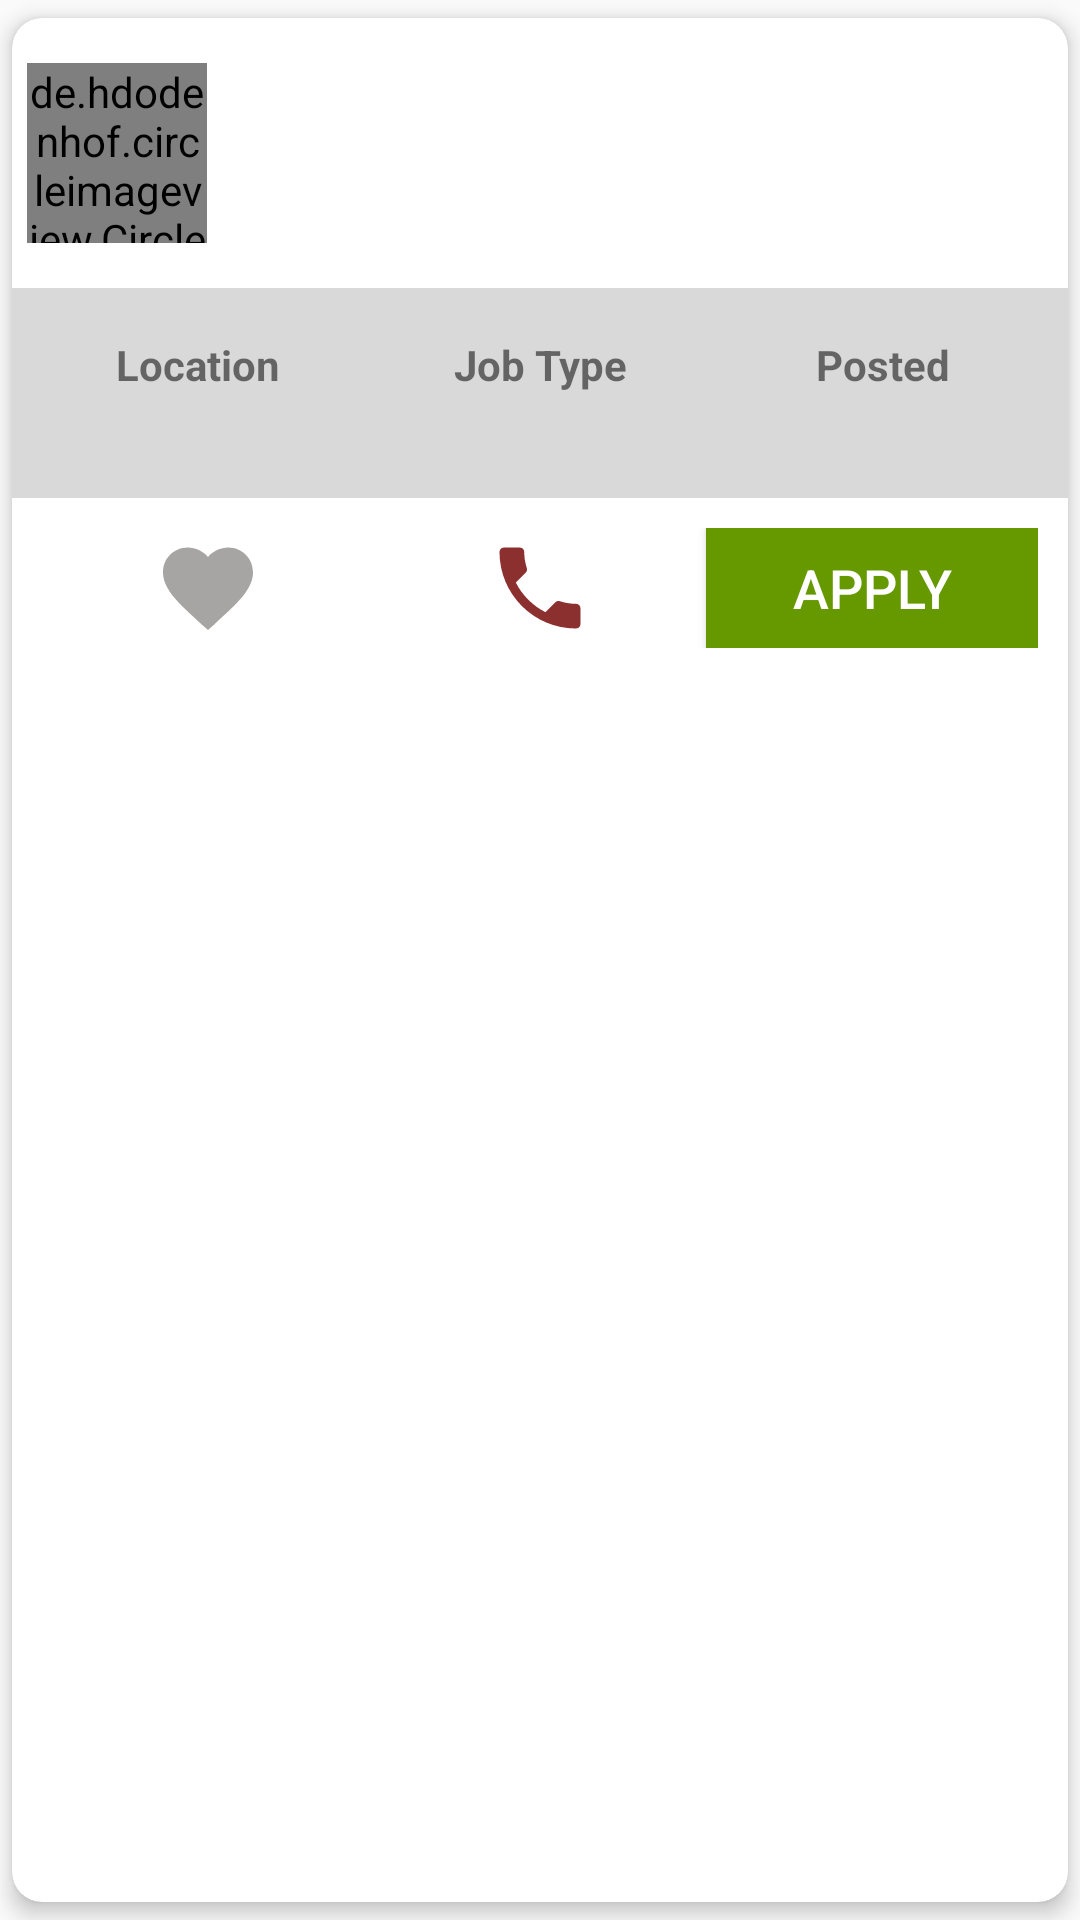

Write the Android layout XML for this screen, with the resource values it uses.
<!-- AndroidManifest.xml: application theme AppTheme -->
<!-- res/layout/job_list_content.xml -->
<?xml version="1.0" encoding="utf-8"?>
<android.support.v7.widget.CardView xmlns:android="http://schemas.android.com/apk/res/android"
    xmlns:app="http://schemas.android.com/apk/res-auto"
    android:layout_width="match_parent"
    android:layout_height="240dp"
    app:cardCornerRadius="10dp"
    app:cardElevation="4dp"
    app:cardPreventCornerOverlap="false"
    app:cardUseCompatPadding="true">

    <LinearLayout
        android:layout_width="wrap_content"
        android:layout_height="wrap_content"
        android:layout_margin="0dp"
        android:background="@android:color/transparent"
        android:orientation="vertical"
        android:padding="0dp">


        <FrameLayout
            android:layout_width="match_parent"
            android:layout_height="90dp"
            android:layout_margin="0dp"
            android:background="@drawable/title_background">

            <LinearLayout
                android:layout_width="match_parent"
                android:layout_height="match_parent"
                android:orientation="horizontal">

                <de.hdodenhof.circleimageview.CircleImageView
                    android:id="@+id/job_logo"
                    android:layout_width="60dp"
                    android:layout_height="60dp"
                    android:layout_gravity="center_vertical"
                    android:layout_margin="5dp"
                    android:src="@drawable/landscape" />

                <LinearLayout
                    android:layout_width="wrap_content"
                    android:layout_height="wrap_content"
                    android:layout_gravity="center_vertical"
                    android:orientation="vertical">


                    <TextView
                        android:id="@+id/job_title"
                        android:layout_width="wrap_content"
                        android:layout_height="wrap_content"
                        android:textColor="@android:color/white"
                        android:textSize="21sp"
                        android:textStyle="bold" />


                    <TextView
                        android:id="@+id/job_description"
                        android:layout_width="wrap_content"
                        android:layout_height="wrap_content"
                        android:textColor="@android:color/white"
                        android:textStyle="italic" />
                </LinearLayout>
            </LinearLayout>
        </FrameLayout>

        <FrameLayout
            android:layout_width="match_parent"
            android:layout_height="70dp"
            android:background="#d9d9d9">


            <TableLayout
                android:layout_width="match_parent"
                android:layout_height="match_parent"
                android:layout_margin="0dp"
                android:gravity="center_vertical"
                android:padding="5dp"
                android:stretchColumns="1">

                <TableRow android:layout_height="wrap_content">

                    <TextView
                        android:layout_width="0dp"
                        android:layout_height="wrap_content"
                        android:layout_weight="1"
                        android:text="@string/location"
                        android:textAlignment="center"
                        android:textStyle="bold" />


                    <TextView
                        android:layout_width="0dp"
                        android:layout_height="wrap_content"
                        android:layout_weight="1"
                        android:text="@string/job_type"
                        android:textAlignment="center"
                        android:textStyle="bold" />

                    <TextView
                        android:layout_width="0dp"
                        android:layout_height="wrap_content"
                        android:layout_weight="1"
                        android:text="@string/job_time"
                        android:textAlignment="center"
                        android:textStyle="bold" />

                </TableRow>

                <TableRow android:layout_height="wrap_content">

                    <TextView
                        android:id="@+id/job_location"
                        android:layout_width="0dp"
                        android:layout_height="wrap_content"
                        android:layout_weight="1"
                        android:textAlignment="center" />


                    <TextView
                        android:id="@+id/job_type"
                        android:layout_width="0dp"
                        android:layout_height="wrap_content"
                        android:layout_weight="1"
                        android:textAlignment="center" />

                    <TextView
                        android:id="@+id/job_post_time"
                        android:layout_width="0dp"
                        android:layout_height="match_parent"
                        android:layout_weight="1"
                        android:textAlignment="center" />

                </TableRow>

            </TableLayout>

        </FrameLayout>

        <FrameLayout
            android:layout_width="match_parent"
            android:layout_height="80dp">

            <TableLayout
                android:layout_width="match_parent"
                android:layout_height="match_parent"
                android:layout_margin="0dp"
                android:stretchColumns="1">

                <TableRow
                    android:layout_width="match_parent"
                    android:layout_height="match_parent"
                    android:layout_margin="10dp">

                    <ImageButton
                        android:layout_width="0dp"
                        android:layout_height="wrap_content"
                        android:layout_gravity="center_vertical"
                        android:layout_weight="1"
                        android:background="@android:color/transparent"
                        android:src="@drawable/ic_favorite" />

                    <ImageButton
                        android:layout_width="0dp"
                        android:layout_height="wrap_content"
                        android:layout_gravity="center_vertical"
                        android:layout_weight="1"
                        android:background="@android:color/transparent"
                        android:src="@drawable/ic_phone" />

                    <Button
                        android:layout_width="0dp"
                        android:layout_height="40dp"
                        android:layout_gravity="center_vertical"
                        android:layout_margin="@dimen/fab_margin"
                        android:layout_weight="1"
                        android:background="@android:color/holo_green_dark"
                        android:text="@string/btn_apply"
                        android:textColor="#fff"
                        android:textSize="18sp" />

                </TableRow>
            </TableLayout>

        </FrameLayout>


    </LinearLayout>
</android.support.v7.widget.CardView>
<!-- resources referenced by this layout -->
<resources>
  <!-- drawable ic_favorite (drawable) -->
  <vector xmlns:android="http://schemas.android.com/apk/res/android"
      android:width="36dp"
      android:height="36dp"
      android:tint="#A6A5A3"
      android:viewportHeight="24.0"
      android:viewportWidth="24.0">
      <path
          android:fillColor="#FF000000"
          android:pathData="M12,21.35l-1.45,-1.32C5.4,15.36 2,12.28 2,8.5 2,5.42 4.42,3 7.5,3c1.74,0 3.41,0.81 4.5,2.09C13.09,3.81 14.76,3 16.5,3 19.58,3 22,5.42 22,8.5c0,3.78 -3.4,6.86 -8.55,11.54L12,21.35z" />
  </vector>
  <!-- drawable ic_phone (drawable) -->
  <vector android:height="36dp" android:tint="#8B2F2F"
      android:viewportHeight="24.0" android:viewportWidth="24.0"
      android:width="36dp" xmlns:android="http://schemas.android.com/apk/res/android">
      <path android:fillColor="#FF000000" android:pathData="M6.62,10.79c1.44,2.83 3.76,5.14 6.59,6.59l2.2,-2.2c0.27,-0.27 0.67,-0.36 1.02,-0.24 1.12,0.37 2.33,0.57 3.57,0.57 0.55,0 1,0.45 1,1V20c0,0.55 -0.45,1 -1,1 -9.39,0 -17,-7.61 -17,-17 0,-0.55 0.45,-1 1,-1h3.5c0.55,0 1,0.45 1,1 0,1.25 0.2,2.45 0.57,3.57 0.11,0.35 0.03,0.74 -0.25,1.02l-2.2,2.2z"/>
  </vector>
  <!-- drawable landscape: png bitmap (drawable, 22635 bytes) -->
  <string name="btn_apply">APPLY</string>
  <string name="job_time">Posted</string>
  <string name="job_type">Job Type</string>
  <string name="location">Location</string>
  <style name="AppTheme" parent="Theme.AppCompat.Light.DarkActionBar">
          
          <item name="colorPrimary">@color/colorPrimary</item>
          <item name="colorPrimaryDark">@color/colorPrimaryDark</item>
          <item name="colorAccent">@color/colorAccent</item>
      </style>
  <color name="colorPrimary">#379e78</color>
  <color name="colorPrimaryDark">#2c7e60</color>
  <color name="colorAccent">#8b2f2f</color>
</resources>
